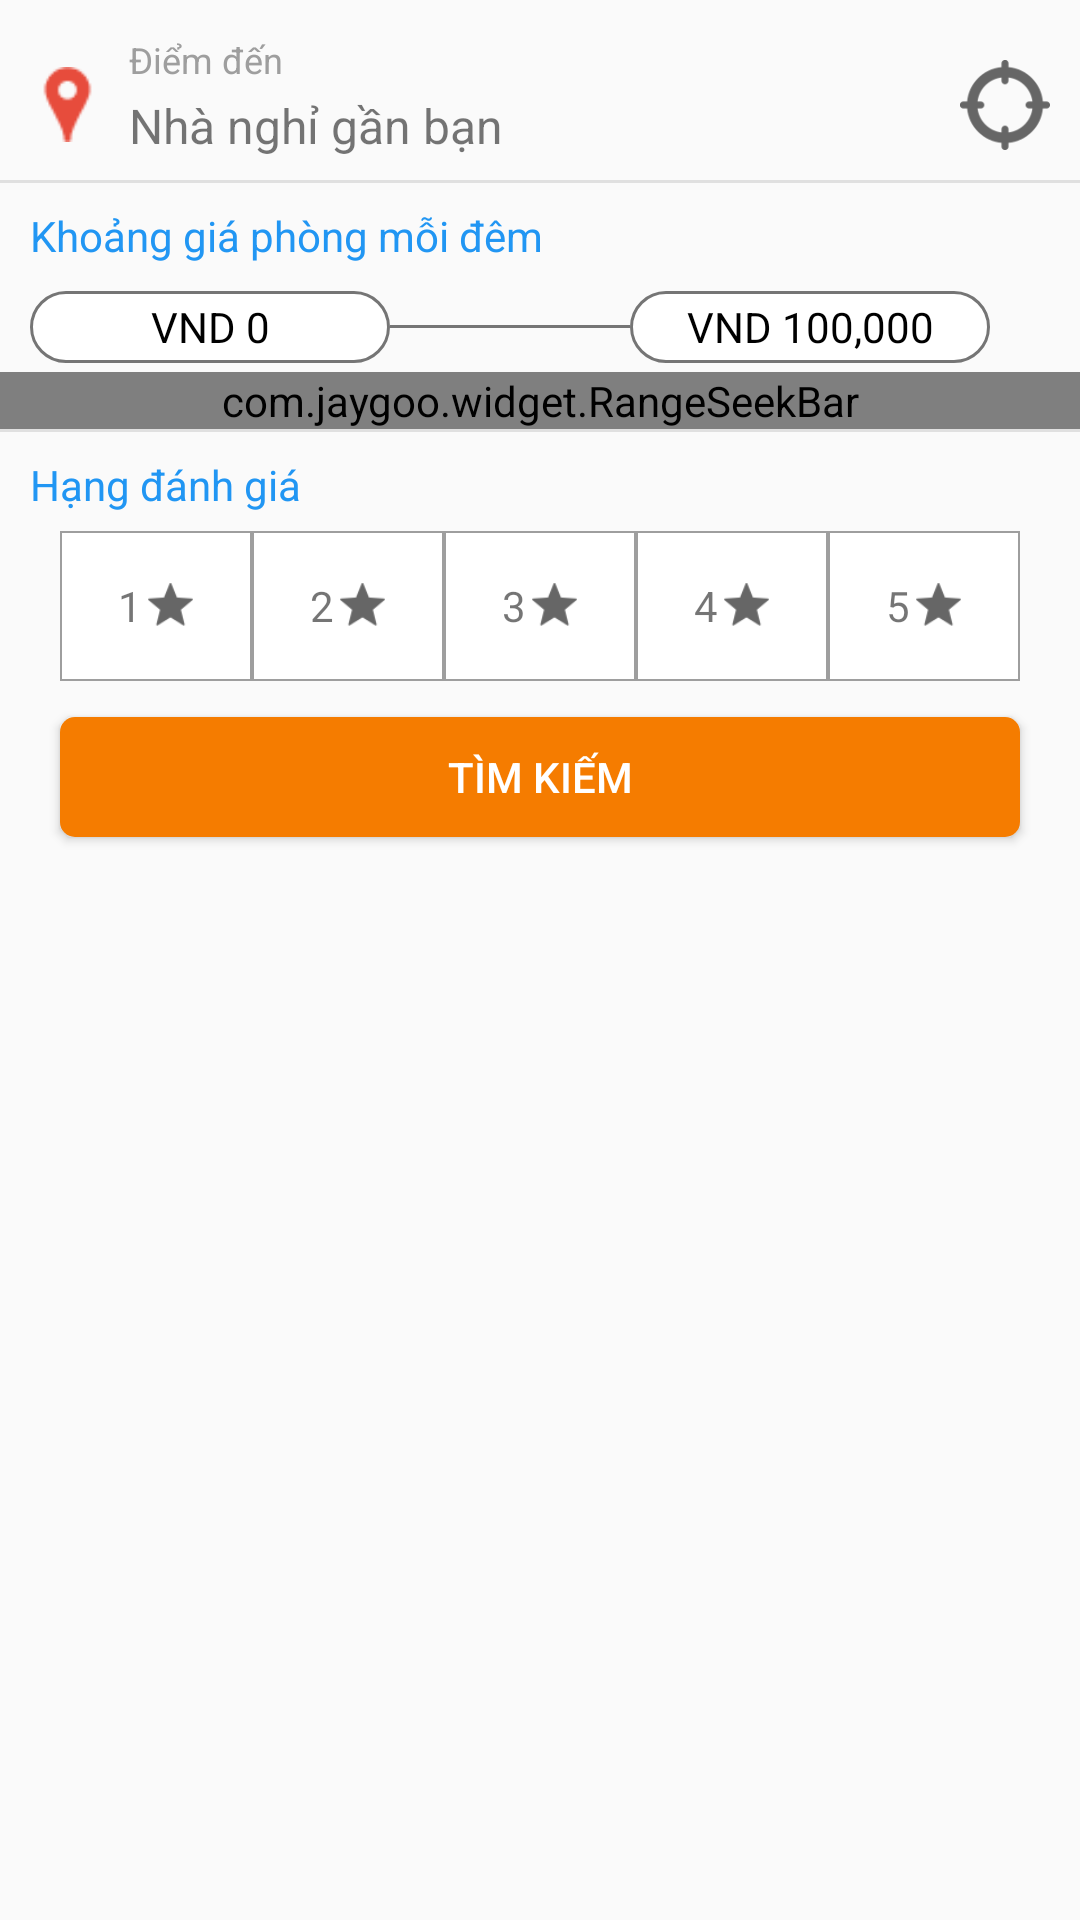

Layout XML and referenced resources for this Android screen:
<!-- AndroidManifest.xml: application theme AppTheme -->
<!-- res/layout/activity_tim_nha_nghi.xml -->
<?xml version="1.0" encoding="utf-8"?>
<RelativeLayout xmlns:android="http://schemas.android.com/apk/res/android"
    xmlns:app="http://schemas.android.com/apk/res-auto"
    xmlns:tools="http://schemas.android.com/tools"
    android:layout_width="match_parent"
    android:layout_height="match_parent"
    tools:context=".ui.activity.TimNhaNghiActivity">
    <LinearLayout
        android:layout_width="match_parent"
        android:layout_height="match_parent"
        android:orientation="vertical"
        android:layout_alignParentTop="true"
        android:layout_alignParentLeft="true"
        android:layout_alignParentStart="true">
        <LinearLayout
            android:layout_width="match_parent"
            android:layout_height="50dp"
            android:orientation="horizontal"
            android:gravity="center_vertical"
            android:layout_marginTop="10dp"
            android:weightSum="10"
            android:paddingLeft="10dp"
            android:paddingRight="10dp">
            <ImageView
                android:layout_width="25dp"
                android:layout_height="25dp"
                android:src="@drawable/ic_location_2"/>
            <LinearLayout
                android:layout_width="0dp"
                android:layout_height="match_parent"
                android:layout_weight="10"
                android:layout_marginLeft="8dp"
                android:orientation="vertical">
                <TextView
                    android:layout_width="match_parent"
                    android:layout_height="20dp"
                    android:text="@string/diemDen"
                    android:gravity="center_vertical"
                    android:textColor="@color/md_grey_500"
                    android:textSize="12sp"/>
                <TextView
                    android:layout_width="match_parent"
                    android:layout_height="24dp"
                    android:text="@string/nhaNghiGanBan"
                    android:textSize="16sp"
                    android:id="@+id/txtLocationAddress"
                    android:gravity="center_vertical"/>
            </LinearLayout>

            <ImageView
                android:layout_width="30dp"
                android:layout_height="30dp"
                android:id="@+id/imgChangeLocation"
                android:src="@drawable/ic_find_location"/>

        </LinearLayout>
        <LinearLayout
            android:layout_width="match_parent"
            android:layout_height="1dp"
            android:background="@color/md_grey_300"/>
        <TextView
            android:layout_width="wrap_content"
            android:layout_height="wrap_content"
            android:layout_marginTop="8dp"
            android:text="@string/khoangGiaPhong"
            android:textColor="@color/md_blue_500"
            android:layout_marginLeft="10dp"
            android:textSize="14sp"/>
        <LinearLayout
            android:layout_width="match_parent"
            android:layout_height="30dp"
            android:orientation="horizontal"
            android:gravity="center_vertical"
            android:layout_marginLeft="10dp"
            android:layout_marginTop="6dp">
            <TextView
                android:layout_width="120dp"
                android:layout_height="24dp"
                android:background="@drawable/bg_edit_text_2"
                android:id="@+id/txtGiaMin"
                android:gravity="center"
                android:textColor="@color/md_black"
                android:text="VND 0"/>
            <RelativeLayout
                android:layout_width="80dp"
                android:layout_height="1dp"
                android:background="@color/md_grey_600"/>
            <TextView
                android:layout_width="120dp"
                android:layout_height="24dp"
                android:background="@drawable/bg_edit_text_2"
                android:id="@+id/txtGiaMax"
                android:gravity="center"
                android:textColor="@color/md_black"
                android:text="VND 100,000"/>
        </LinearLayout>

        <com.jaygoo.widget.RangeSeekBar
            android:id="@+id/ranglelideBar"
            android:layout_width="match_parent"
            android:layout_height="wrap_content"
            app:rsb_max="2000000"
            app:rsb_min="0"
            app:rsb_reserve="1900000"
            app:rsb_thumbPrimaryColor="@color/md_blue_700"
            app:rsb_thumbSecondaryColor="@color/md_blue_700"
            app:rsb_lineColorSelected="@color/md_blue_700"
            app:rsb_lineColorEdge="@color/colorSeekBarDefault"
            app:rsb_cellMode="number"
            app:rsb_seekBarMode="range" />
        <LinearLayout
            android:layout_width="match_parent"
            android:layout_height="1dp"
            android:background="@color/md_grey_300"/>
        <TextView
            android:layout_width="wrap_content"
            android:layout_height="wrap_content"
            android:layout_marginTop="8dp"
            android:text="@string/hangDanhGia"
            android:textColor="@color/md_blue_500"
            android:layout_marginLeft="10dp"
            android:textSize="14sp"/>

        <LinearLayout
            android:layout_width="match_parent"
            android:layout_height="50dp"
            android:orientation="horizontal"
            android:background="@drawable/bg_view_1"
            android:layout_marginLeft="20dp"
            android:layout_marginRight="20dp"
            android:layout_marginTop="6dp"
            android:weightSum="5">
            <LinearLayout
                android:layout_width="0dp"
                android:layout_height="match_parent"
                android:layout_weight="1"
                android:orientation="horizontal"
                android:background="@drawable/bg_view_1"
                android:id="@+id/view1Star"
                android:gravity="center">
                <TextView
                    android:layout_width="wrap_content"
                    android:layout_height="wrap_content"
                    android:text="1"
                    android:textSize="14sp"
                    android:layout_marginRight="2dp"/>
                <ImageView
                    android:layout_width="15dp"
                    android:layout_height="15dp"
                    android:id="@+id/img1Star"
                    android:src="@drawable/ic_star"/>
            </LinearLayout>

            <LinearLayout
                android:layout_width="0dp"
                android:layout_height="match_parent"
                android:layout_weight="1"
                android:orientation="horizontal"
                android:background="@drawable/bg_view_1"
                android:id="@+id/view2Star"
                android:gravity="center">
                <TextView
                    android:layout_width="wrap_content"
                    android:layout_height="wrap_content"
                    android:text="2"
                    android:textSize="14sp"
                    android:layout_marginRight="2dp"/>
                <ImageView
                    android:layout_width="15dp"
                    android:layout_height="15dp"
                    android:id="@+id/img2Star"
                    android:src="@drawable/ic_star"/>
            </LinearLayout>

            <LinearLayout
                android:layout_width="0dp"
                android:layout_height="match_parent"
                android:layout_weight="1"
                android:orientation="horizontal"
                android:background="@drawable/bg_view_1"
                android:id="@+id/view3Star"
                android:gravity="center">
                <TextView
                    android:layout_width="wrap_content"
                    android:layout_height="wrap_content"
                    android:text="3"
                    android:textSize="14sp"
                    android:layout_marginRight="2dp"/>
                <ImageView
                    android:layout_width="15dp"
                    android:layout_height="15dp"
                    android:id="@+id/img3Star"
                    android:src="@drawable/ic_star"/>
            </LinearLayout>

            <LinearLayout
                android:layout_width="0dp"
                android:layout_height="match_parent"
                android:layout_weight="1"
                android:orientation="horizontal"
                android:background="@drawable/bg_view_1"
                android:id="@+id/view4Star"
                android:gravity="center">
                <TextView
                    android:layout_width="wrap_content"
                    android:layout_height="wrap_content"
                    android:text="4"
                    android:textSize="14sp"
                    android:layout_marginRight="2dp"/>
                <ImageView
                    android:layout_width="15dp"
                    android:layout_height="15dp"
                    android:id="@+id/img4Star"
                    android:src="@drawable/ic_star"/>
            </LinearLayout>

            <LinearLayout
                android:layout_width="0dp"
                android:layout_height="match_parent"
                android:layout_weight="1"
                android:orientation="horizontal"
                android:background="@drawable/bg_view_1"
                android:id="@+id/view5Star"
                android:gravity="center">
                <TextView
                    android:layout_width="wrap_content"
                    android:layout_height="wrap_content"
                    android:text="5"
                    android:textSize="14sp"
                    android:layout_marginRight="2dp"/>
                <ImageView
                    android:layout_width="15dp"
                    android:layout_height="15dp"
                    android:id="@+id/img5Star"
                    android:src="@drawable/ic_star"/>
            </LinearLayout>

        </LinearLayout>

        <Button
            android:layout_width="match_parent"
            android:layout_height="40dp"
            android:layout_marginLeft="20dp"
            android:layout_marginRight="20dp"
            android:layout_marginTop="12dp"
            android:id="@+id/btnTimKiem"
            android:text="@string/timKiem"
            android:textColor="@color/md_white"
            android:background="@drawable/bg_button_orange_700"/>
    </LinearLayout>

</RelativeLayout>
<!-- resources referenced by this layout -->
<resources>
  <color name="md_black">#000000</color>
  <color name="md_blue_500">#2196f3</color>
  <color name="md_blue_700">#1976d2</color>
  <color name="md_grey_300">#e0e0e0</color>
  <color name="md_grey_500">#9e9e9e</color>
  <color name="md_grey_600">#757575</color>
  <color name="md_white">#ffffff</color>
  <!-- drawable bg_button_orange_700 (drawable) -->
  <?xml version="1.0" encoding="utf-8"?>
  <shape xmlns:android="http://schemas.android.com/apk/res/android"
      android:shape="rectangle" >
  
      <corners android:radius="5dp" />
  
      
          
          
  
      <solid android:color="@color/md_orange_700" />
  
  </shape>
  <!-- drawable bg_edit_text_2 (drawable) -->
  <?xml version="1.0" encoding="utf-8"?>
  <shape xmlns:android="http://schemas.android.com/apk/res/android"
      android:shape="rectangle" >
  
      <corners android:radius="30dp" />
  
      <stroke
          android:width="1dp"
          android:color="@color/md_grey_600" />
  
      <solid android:color="@color/md_white" />
  
  </shape>
  <!-- drawable bg_view_1 (drawable) -->
  <?xml version="1.0" encoding="utf-8"?>
  <shape xmlns:android="http://schemas.android.com/apk/res/android"
      android:shape="rectangle" >
  
  
      <stroke
          android:width="0.5dp"
          android:color="@color/md_grey_500" />
  
      <solid android:color="@color/md_white" />
  
  </shape>
  <!-- drawable ic_find_location: png bitmap (drawable, 3395 bytes) -->
  <!-- drawable ic_location_2: png bitmap (drawable, 690 bytes) -->
  <!-- drawable ic_star: png bitmap (drawable, 1103 bytes) -->
  <string name="diemDen">Điểm đến</string>
  <string name="hangDanhGia">Hạng đánh giá</string>
  <string name="khoangGiaPhong">Khoảng giá phòng mỗi đêm</string>
  <string name="nhaNghiGanBan">Nhà nghỉ gần bạn</string>
  <string name="timKiem">Tìm kiếm</string>
  <style name="AppTheme" parent="Theme.AppCompat.Light.DarkActionBar">
          
          <item name="colorPrimary">@color/colorPrimary</item>
          <item name="colorPrimaryDark">@color/colorPrimaryDark</item>
          <item name="colorAccent">@color/colorAccent</item>
      </style>
  <color name="md_orange_700">#f57c00</color>
  <color name="colorPrimary">#3F51B5</color>
  <color name="colorPrimaryDark">#303F9F</color>
  <color name="colorAccent">#FF4081</color>
</resources>
